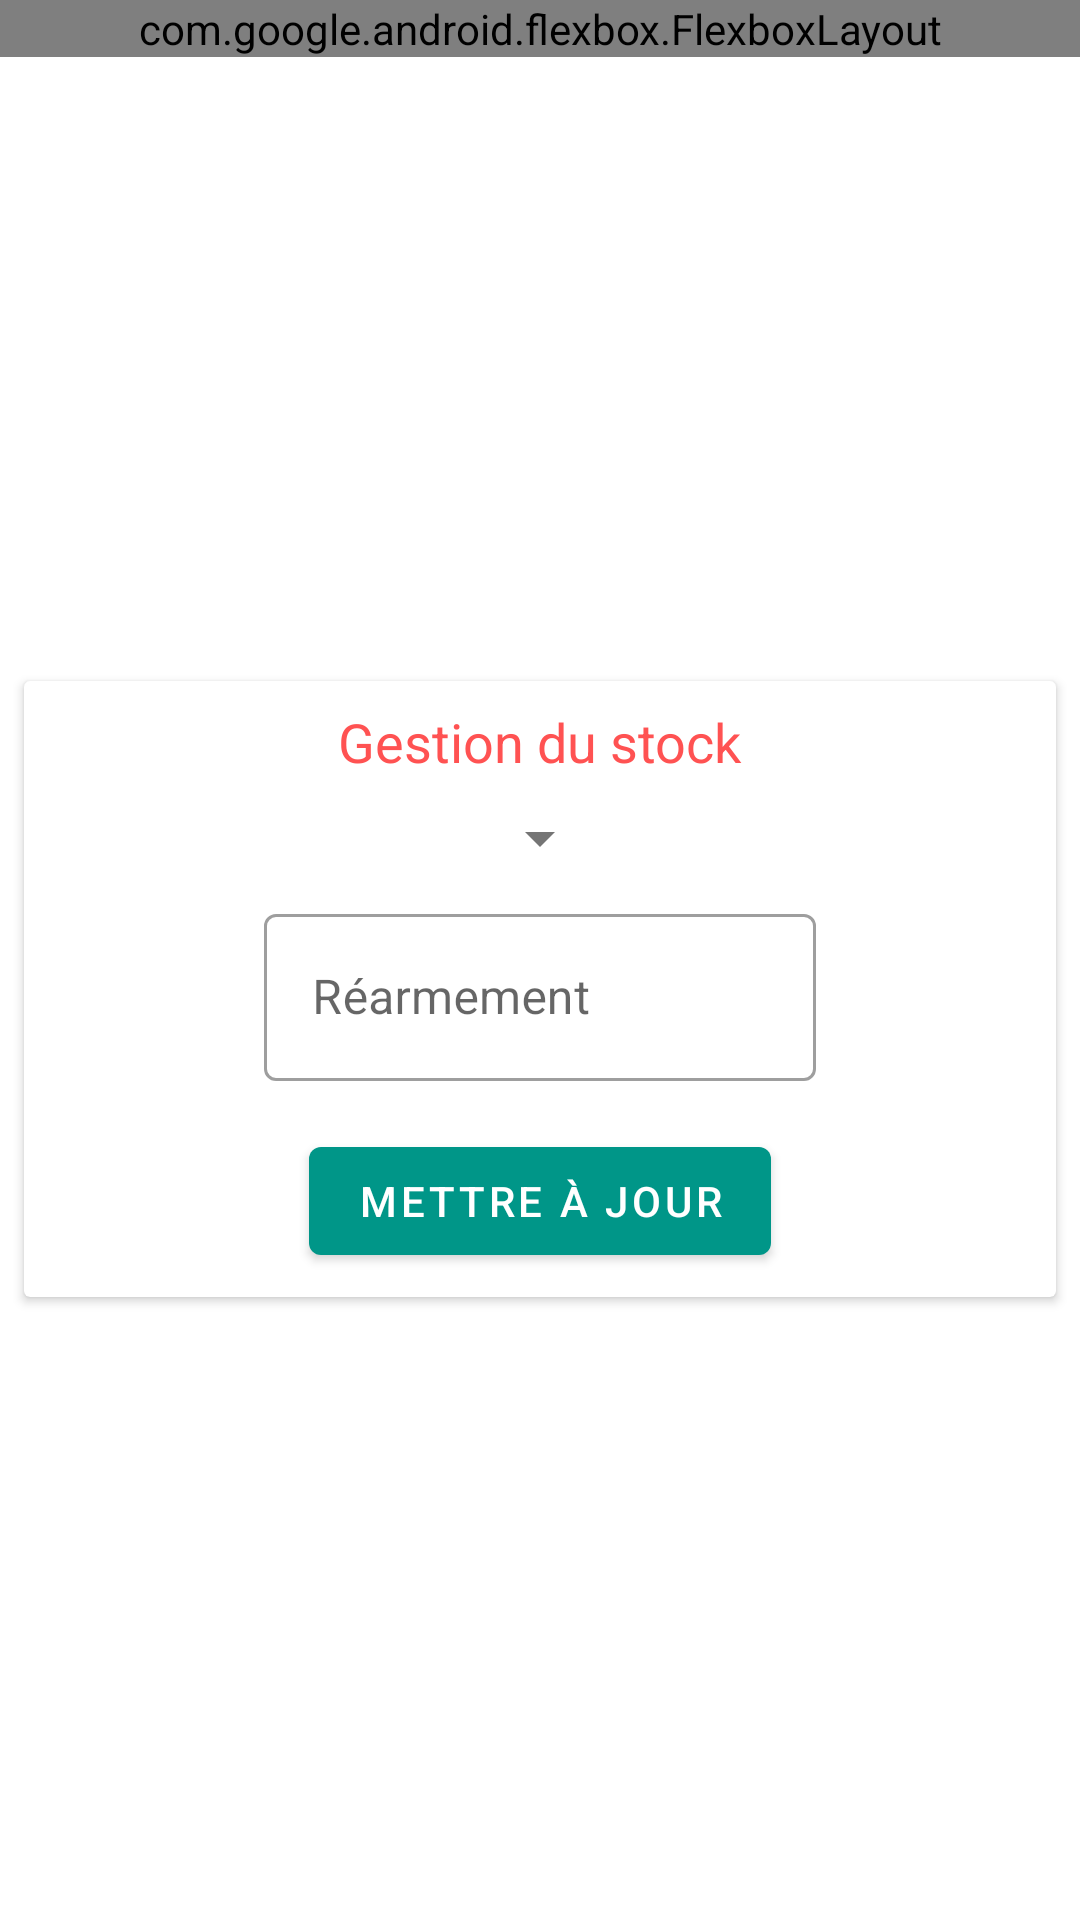

The Android layout XML behind this screen, and the referenced resources:
<!-- AndroidManifest.xml: application theme AppTheme -->
<!-- res/layout/grid_sd_statistiques.xml -->
<?xml version="1.0" encoding="utf-8"?>
<layout
    android:id="@+id/root_layout"
    xmlns:tools="http://schemas.android.com/tools"
    xmlns:android="http://schemas.android.com/apk/res/android"
    xmlns:app="http://schemas.android.com/apk/res-auto">

    <androidx.constraintlayout.widget.ConstraintLayout
        android:layout_width="match_parent"
        android:layout_height="match_parent"
        tools:viewBindingIgnore="true">

        <com.google.android.flexbox.FlexboxLayout
            android:id="@+id/flx_type_chart"
            android:layout_width="match_parent"
            android:layout_height="0dp"
            app:alignContent="center"
            app:alignItems="flex_start"
            app:flexWrap="wrap"
            app:justifyContent="space_around"
            app:layout_constraintEnd_toEndOf="parent"
            app:layout_constraintStart_toStartOf="parent"
            app:layout_constraintTop_toTopOf="parent">

            <com.github.mikephil.charting.charts.PieChart
                android:id="@+id/type_chart"
                android:layout_width="wrap_content"
                android:layout_height="wrap_content"
                android:minWidth="@dimen/chartpie_min_width"
                android:minHeight="@dimen/chartpie_min_height" />

            <com.github.mikephil.charting.charts.PieChart
                android:id="@+id/engins_chart"
                android:layout_width="wrap_content"
                android:layout_height="wrap_content"
                android:minWidth="@dimen/chartpie_min_width"
                android:minHeight="@dimen/chartpie_min_height" />

        </com.google.android.flexbox.FlexboxLayout>

        <androidx.cardview.widget.CardView
            android:id="@+id/cv_stock_update"
            android:layout_width="match_parent"
            android:layout_height="wrap_content"
            android:layout_margin="@dimen/dimen_8dp"
            android:elevation="@dimen/dimen_8dp"
            app:layout_constraintBottom_toBottomOf="parent"
            app:layout_constraintEnd_toEndOf="parent"
            app:layout_constraintStart_toStartOf="parent"
            app:layout_constraintTop_toBottomOf="@id/flx_type_chart">

            <androidx.constraintlayout.widget.ConstraintLayout
                android:layout_width="match_parent"
                android:layout_height="match_parent">

                <com.google.android.material.textview.MaterialTextView
                    android:id="@+id/stock_title"
                    style="@style/CategoryTitle"
                    android:layout_width="wrap_content"
                    android:layout_height="wrap_content"
                    android:padding="@dimen/dimen_8dp"
                    android:text="@string/stock_title"
                    app:layout_constraintEnd_toEndOf="parent"
                    app:layout_constraintStart_toStartOf="parent"
                    app:layout_constraintTop_toTopOf="parent" />

                <Spinner
                    android:id="@+id/sp_stock_update"
                    android:layout_width="wrap_content"
                    android:layout_height="wrap_content"
                    android:padding="@dimen/dimen_8dp"
                    app:layout_constraintEnd_toEndOf="parent"
                    app:layout_constraintStart_toStartOf="parent"
                    app:layout_constraintTop_toBottomOf="@id/stock_title" />

                <com.google.android.material.textfield.TextInputLayout
                    android:id="@+id/tip_stock_update"
                    style="@style/Widget.MaterialComponents.TextInputLayout.OutlinedBox"
                    android:layout_width="@dimen/default_margin_form_fields"
                    android:layout_height="wrap_content"
                    android:hint="@string/add_operation_rearmament_hint"
                    android:padding="@dimen/dimen_8dp"
                    app:layout_constraintEnd_toEndOf="parent"
                    app:layout_constraintStart_toStartOf="parent"
                    app:layout_constraintTop_toBottomOf="@id/sp_stock_update">

                    <com.google.android.material.textfield.TextInputEditText
                        android:id="@+id/et_stock_update"
                        android:layout_width="match_parent"
                        android:layout_height="wrap_content"
                        android:inputType="number"
                        android:singleLine="true" />

                </com.google.android.material.textfield.TextInputLayout>

                <com.google.android.material.button.MaterialButton
                    android:id="@+id/btn_stock_update"
                    android:layout_width="wrap_content"
                    android:layout_height="wrap_content"
                    android:layout_margin="@dimen/dimen_8dp"
                    android:text="@string/stock_update_btn"
                    app:layout_constraintEnd_toEndOf="parent"
                    app:layout_constraintStart_toStartOf="parent"
                    app:layout_constraintTop_toBottomOf="@id/tip_stock_update" />

                <androidx.recyclerview.widget.RecyclerView
                    android:id="@+id/rv_material_sd_list_stock"
                    android:layout_width="wrap_content"
                    android:layout_height="wrap_content"
                    android:layout_margin="@dimen/dimen_8dp"
                    android:clipToPadding="false"
                    android:scrollbars="vertical"
                    app:layoutManager="androidx.recyclerview.widget.LinearLayoutManager"
                    app:layout_constraintEnd_toEndOf="parent"
                    app:layout_constraintStart_toStartOf="parent"
                    app:layout_constraintTop_toBottomOf="@id/btn_stock_update"
                    tools:context="com.pomplarg.spe95.MainActivity"
                    tools:listitem="@layout/list_item_material_sd" />
            </androidx.constraintlayout.widget.ConstraintLayout>
        </androidx.cardview.widget.CardView>

    </androidx.constraintlayout.widget.ConstraintLayout>
</layout>
<!-- res/layout/list_item_material_sd.xml (included above) -->
<?xml version="1.0" encoding="utf-8"?>
<layout xmlns:android="http://schemas.android.com/apk/res/android"
    xmlns:app="http://schemas.android.com/apk/res-auto"
    xmlns:tools="http://schemas.android.com/tools">

    <data>

        <import type="android.view.View" />

        <variable
            name="material"
            type="com.pomplarg.spe95.speoperations.data.MaterialSd" />
    </data>

    <androidx.constraintlayout.widget.ConstraintLayout
        android:layout_width="match_parent"
        android:layout_height="wrap_content">

        <com.google.android.material.textview.MaterialTextView
            android:id="@+id/quantity"
            android:layout_width="wrap_content"
            android:layout_height="wrap_content"
            android:gravity="start"
            android:text="@{Integer.toString(material.quantity)}"
            android:textAppearance="?attr/textAppearanceHeadline6"
            android:paddingStart="@dimen/dimen_16dp"
            app:layout_constraintStart_toStartOf="parent"
            app:layout_constraintTop_toTopOf="parent"
            app:layout_constraintBottom_toBottomOf="parent"
            android:visibility="@{material.quantity > 0 ? View.VISIBLE : View.GONE}"
            tools:text="2" />


        <com.google.android.material.textview.MaterialTextView
            android:id="@+id/name"
            android:layout_width="wrap_content"
            android:layout_height="wrap_content"
            android:gravity="start"
            android:text="@{material.name}"
            android:textAppearance="?attr/textAppearanceHeadline6"
            android:paddingStart="@dimen/dimen_16dp"
            app:layout_constraintStart_toEndOf="@id/quantity"
            app:layout_constraintTop_toTopOf="parent"
            app:layout_constraintBottom_toBottomOf="parent"
            tools:text="LSPCC / Main Courante" />

    </androidx.constraintlayout.widget.ConstraintLayout>
</layout>
<!-- resources referenced by this layout -->
<resources>
  <dimen name="chartpie_min_height">300dp</dimen>
  <dimen name="chartpie_min_width">300dp</dimen>
  <dimen name="default_margin_form_fields">200dp</dimen>
  <dimen name="dimen_16dp">16dp</dimen>
  <dimen name="dimen_8dp">8dp</dimen>
  <string name="add_operation_rearmament_hint">Réarmement</string>
  <string name="stock_title">Gestion du stock</string>
  <string name="stock_update_btn">Mettre à jour</string>
  <style name="CategoryTitle">
          <item name="android:textSize">18sp</item>
          <item name="android:textColor">@color/colorSecondary</item>
      </style>
  <style name="AppTheme" parent="Theme.MaterialComponents.Light.DarkActionBar">
          <item name="colorPrimary">@color/colorPrimary</item>
          <item name="colorPrimaryDark">@color/colorPrimaryDark</item>
          <item name="colorAccent">@color/colorSecondary</item>
          <item name="android:textColorPrimary">@color/colorPrimaryText</item>
          <item name="android:textColorSecondary">@color/colorSecondaryText</item>
          <item name="android:divider">@color/divider</item>
          <item name="colorSecondary">@color/colorPrimary</item>
      </style>
  <color name="colorSecondary">#ff5252</color>
  <color name="colorPrimary">#009688</color>
  <color name="colorPrimaryDark">#00796B</color>
  <color name="colorPrimaryText">#212121</color>
  <color name="colorSecondaryText">#757575</color>
  <color name="divider">#BDBDBD</color>
</resources>
